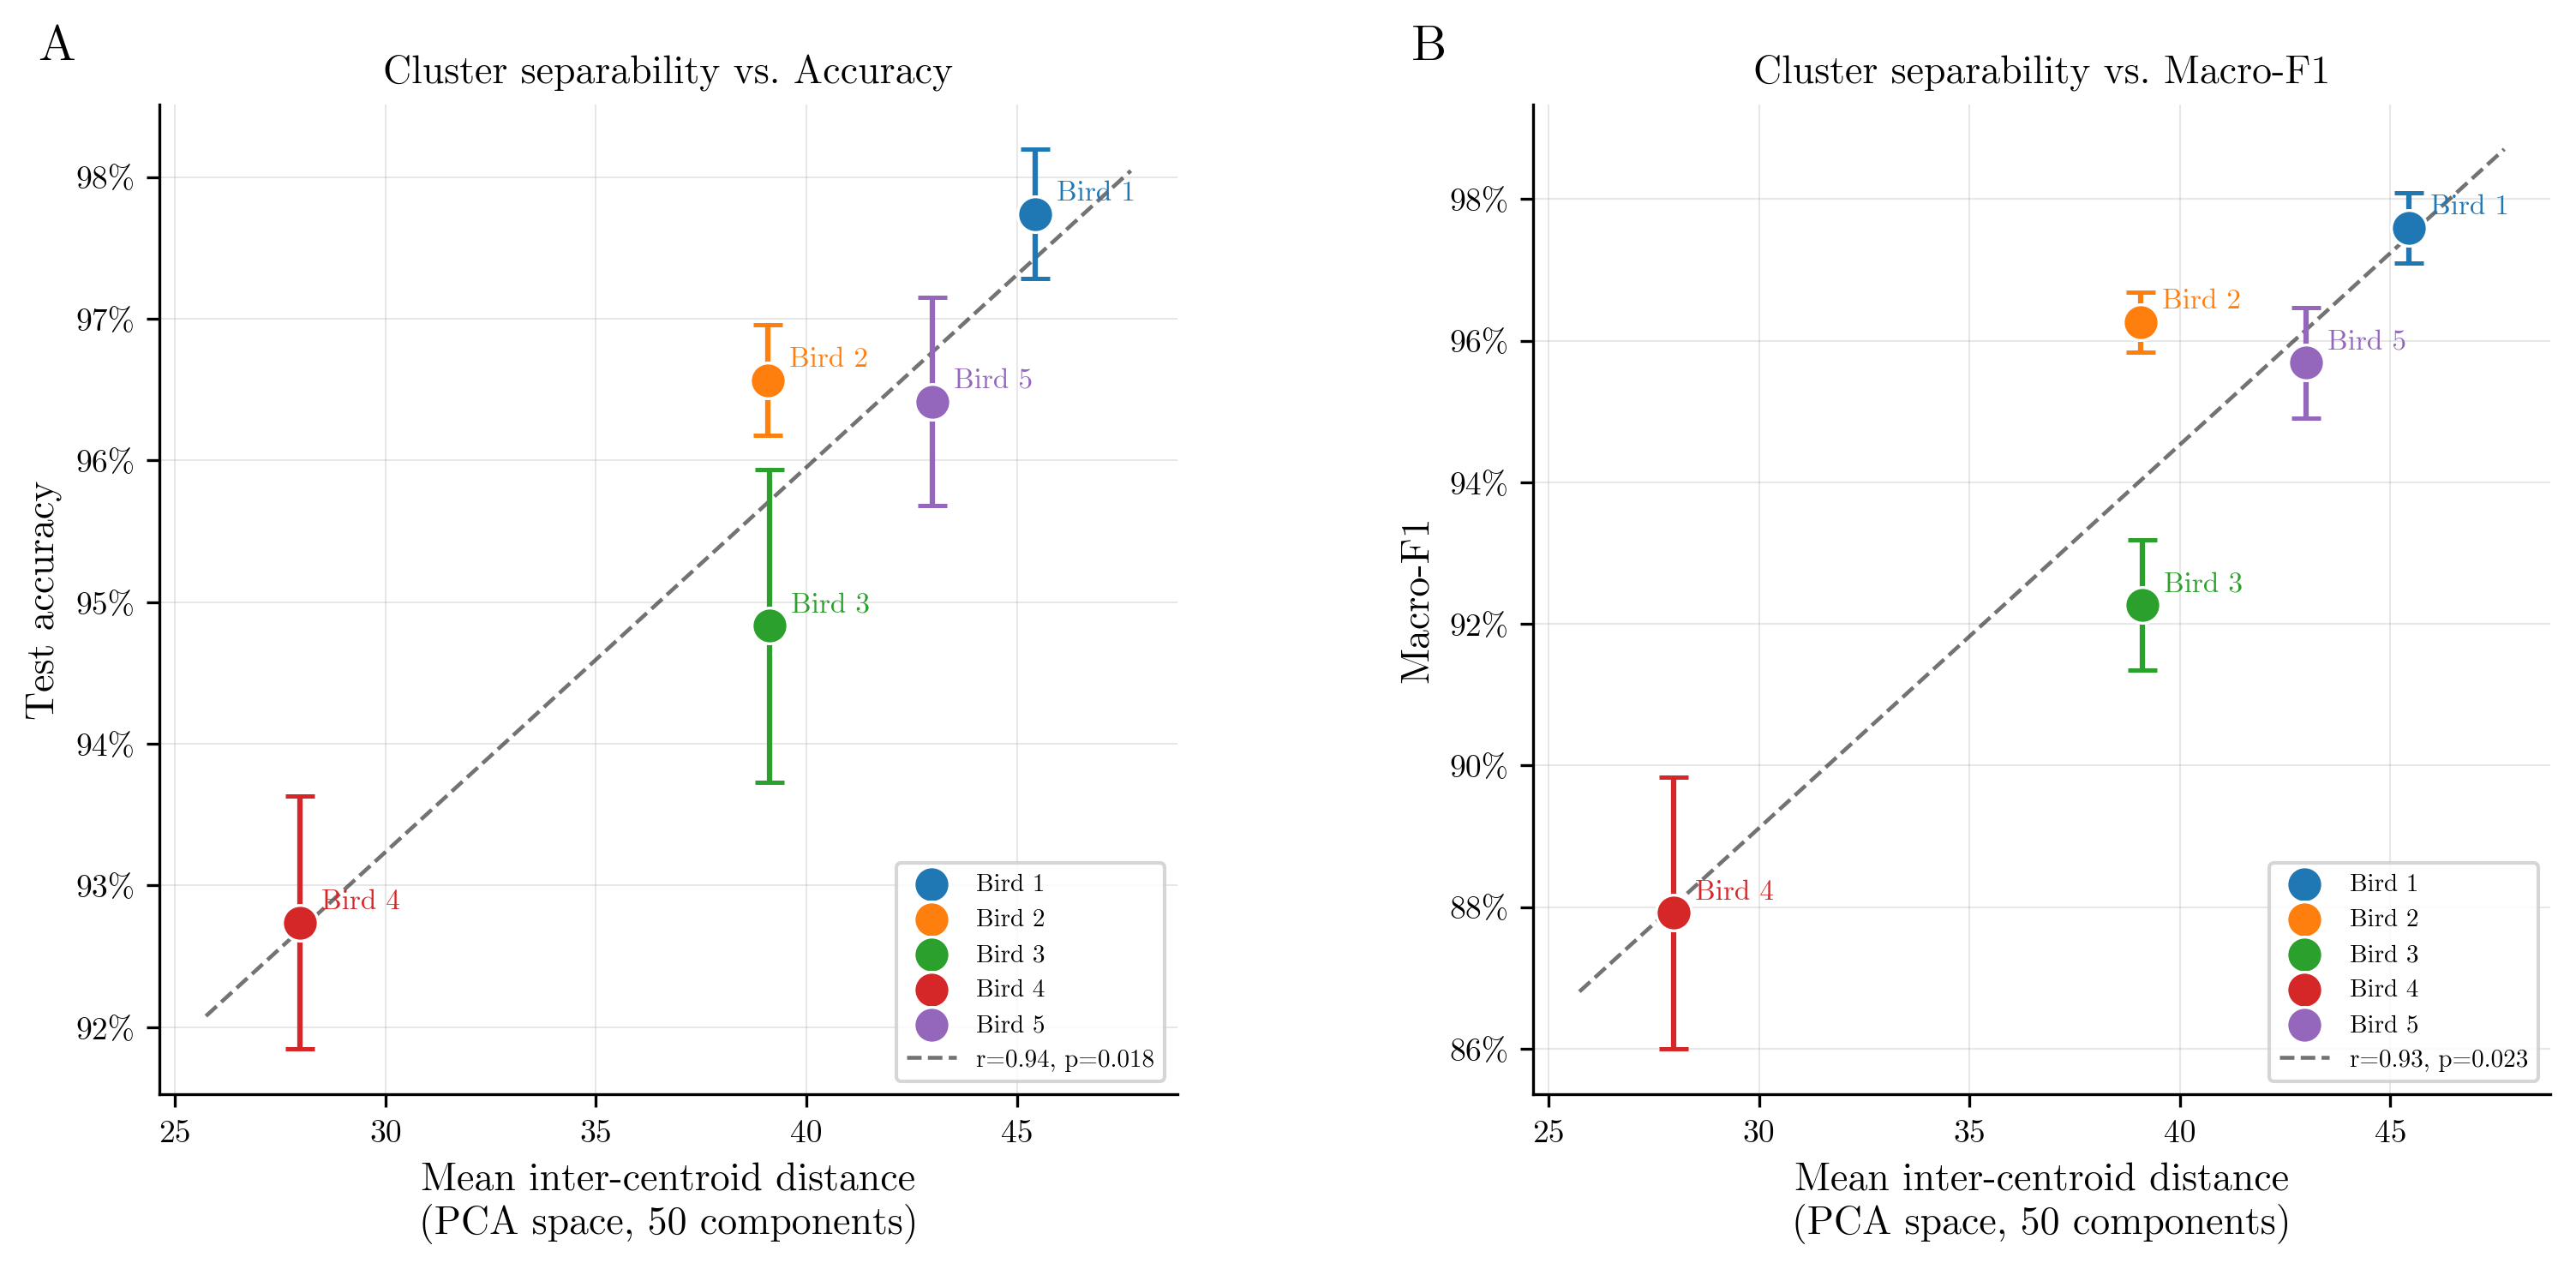

The script that saved this image:
#!/usr/bin/env python3
"""Syllable cluster separability vs. classification performance.

For each bird:
  1. Build spectrograms from raw WAV (same pipeline as training)
  2. Normalize per sample, reduce with PCA (50 components)
  3. Compute per-class centroid in PCA space
  4. Compute mean pairwise Euclidean distance between centroids
     → "separability score"
  5. Plot separability vs. test accuracy and macro-F1

Output: classification_chapter/figure_5/explore_separability.{svg,png}
"""
import json
import os
import sys

import matplotlib
matplotlib.use("Agg")
import matplotlib.pyplot as plt
from matplotlib import rcParams
from matplotlib.font_manager import fontManager
from matplotlib.ticker import FuncFormatter
import numpy as np
import torch
import torch.nn.functional as F
from sklearn.decomposition import PCA
from sklearn.preprocessing import normalize
from itertools import combinations

SCRIPT_DIR  = os.path.dirname(os.path.abspath(__file__))
REPO_ROOT   = os.path.abspath(os.path.join(SCRIPT_DIR, "..", ".."))
RESULTS_DIR = os.path.join(REPO_ROOT, "classification_chapter", "results")
OUTPUT_DIR  = SCRIPT_DIR

sys.path.insert(0, REPO_ROOT)
from final_experiments.config import BIRDS, CLASS_DATASET_PARAMS
from final_experiments.create_dataset import build_class_dataset, get_wav_files

BIRD_IDS = ["ye00pu07", "bu04bk04", "gy07bu07", "br08pk08", "ye04gr05"]
BIRD_LABELS = {
    "ye00pu07": "Bird 1", "bu04bk04": "Bird 2", "gy07bu07": "Bird 3",
    "br08pk08": "Bird 4", "ye04gr05": "Bird 5",
}
BIRD_COLORS = {
    "ye00pu07": "#1f77b4", "bu04bk04": "#ff7f0e", "gy07bu07": "#2ca02c",
    "br08pk08": "#d62728", "ye04gr05": "#9467bd",
}
SEEDS = [42, 123, 456]
PCA_COMPONENTS = 50


def setup_fonts():
    cmu = "/Library/Fonts/CMU-Serif-Roman/cmunrm.ttf"
    if os.path.isfile(cmu):
        fontManager.addfont(cmu)
        rcParams["font.family"] = "CMU Serif"
    else:
        rcParams["font.family"] = "serif"
    rcParams.update({
        "font.size": 10, "axes.labelsize": 11, "axes.titlesize": 11,
        "legend.fontsize": 8, "xtick.labelsize": 9, "ytick.labelsize": 9,
        "figure.dpi": 300, "savefig.dpi": 300, "text.usetex": False,
        "lines.linewidth": 1.5, "axes.linewidth": 0.8,
        "axes.spines.top": False, "axes.spines.right": False,
        "axes.grid": True, "axes.axisbelow": True,
        "grid.alpha": 0.3, "grid.linewidth": 0.5,
    })


def build_feature_matrix(bird):
    """Return (X, labels) where X is (n_samples, n_freq*n_time) flattened+padded."""
    cfg     = BIRDS[bird]
    raw_dir = cfg["raw_data_dir"]
    data    = build_class_dataset(
        get_wav_files(raw_dir),
        exclude_labels=cfg.get("exclude_labels"),
        merge_labels=cfg.get("merge_labels"),
        **CLASS_DATASET_PARAMS,
    )
    df = data["dataframe"]

    X, y = [], []
    target_shape = None
    for _, row in df.iterrows():
        spec = np.array(row["taf_unflattend_spectrogram"], dtype=np.float32)
        # Apply same F.pad as training (adds 1 row + 1 col)
        t = torch.tensor(spec).unsqueeze(0)
        t = F.pad(t, (0, 1, 0, 1))
        arr = t.squeeze(0).numpy()

        if target_shape is None:
            target_shape = arr.shape
        if arr.shape != target_shape:
            continue  # skip clips near file boundary with wrong shape

        # Per-sample z-norm (same as training)
        std = arr.std()
        if std > 0:
            arr = (arr - arr.mean()) / std

        X.append(arr.ravel())
        y.append(row["label"])

    return np.array(X, dtype=np.float32), np.array(y)


def separability_score(X, y):
    """Mean pairwise Euclidean distance between per-class centroids in PCA space."""
    # PCA
    n_components = min(PCA_COMPONENTS, X.shape[0] - 1, X.shape[1] - 1)
    pca = PCA(n_components=n_components, random_state=42)
    Xr  = pca.fit_transform(X)

    classes   = sorted(set(y))
    centroids = np.array([Xr[y == c].mean(axis=0) for c in classes])

    # Mean pairwise distance between centroids
    dists = [np.linalg.norm(centroids[i] - centroids[j])
             for i, j in combinations(range(len(classes)), 2)]
    return float(np.mean(dists)), classes, centroids, Xr, y


def load_mean_performance(bird):
    accs, f1s = [], []
    for seed in SEEDS:
        p = os.path.join(RESULTS_DIR, bird, f"seed_{seed}", "results.json")
        with open(p) as f:
            r = json.load(f)
        accs.append(r["test_accuracy"])
        f1s.append(r["classification"]["macro"]["f1"])
    return np.mean(accs), np.std(accs), np.mean(f1s), np.std(f1s)


def plot_sep_vs_metric(ax, seps, means, stds, ylabel, title):
    xs = np.array([seps[b] for b in BIRD_IDS if b in seps])
    ys = np.array([means[b] for b in BIRD_IDS if b in means])
    ye = np.array([stds[b]  for b in BIRD_IDS if b in stds])
    birds = [b for b in BIRD_IDS if b in seps]

    for i, bird in enumerate(birds):
        color = BIRD_COLORS[bird]
        ax.scatter([xs[i]], [ys[i]], color=color, s=100, zorder=4,
                   edgecolors="white", linewidth=0.8, label=BIRD_LABELS[bird])
        ax.errorbar([xs[i]], [ys[i]], yerr=[ye[i]],
                    fmt="none", color=color, linewidth=1.5,
                    capsize=4, capthick=1.2, zorder=3)
        ax.annotate(BIRD_LABELS[bird], (xs[i], ys[i]),
                    textcoords="offset points", xytext=(6, 4),
                    fontsize=8, color=color)

    # Regression
    from scipy import stats
    slope, intercept, r, p, _ = stats.linregress(xs, ys)
    xl = np.linspace(xs.min() * 0.92, xs.max() * 1.05, 200)
    ax.plot(xl, slope * xl + intercept, "k--", linewidth=1.1, alpha=0.55,
            label=f"r={r:.2f}, p={p:.3f}", zorder=1)

    ax.set_xlabel("Mean inter-centroid distance\n(PCA space, 50 components)")
    ax.set_ylabel(ylabel)
    ax.set_title(title)
    ax.yaxis.set_major_formatter(FuncFormatter(lambda v, _: f"{v:.0%}"))
    ax.legend(fontsize=7, loc="lower right")
    return r, p


def main():
    setup_fonts()

    print("Building feature matrices and computing separability scores...")
    seps = {}
    for bird in BIRD_IDS:
        print(f"  {BIRD_LABELS[bird]} ({bird})...", flush=True)
        X, y = build_feature_matrix(bird)
        print(f"    {X.shape[0]} samples, {len(set(y))} classes")
        score, classes, _, _, _ = separability_score(X, y)
        seps[bird] = score
        print(f"    separability = {score:.3f}")

    print("\nSeparability scores:")
    for bird in BIRD_IDS:
        print(f"  {BIRD_LABELS[bird]}: {seps[bird]:.3f}")

    acc_means, acc_stds, f1_means, f1_stds = {}, {}, {}, {}
    for bird in BIRD_IDS:
        am, as_, fm, fs = load_mean_performance(bird)
        acc_means[bird] = am; acc_stds[bird] = as_
        f1_means[bird]  = fm; f1_stds[bird]  = fs

    fig, axes = plt.subplots(1, 2, figsize=(12, 5))
    fig.subplots_adjust(wspace=0.35)

    r1, p1 = plot_sep_vs_metric(axes[0], seps, acc_means, acc_stds,
                                 ylabel="Test accuracy",
                                 title="Cluster separability vs. Accuracy")
    r2, p2 = plot_sep_vs_metric(axes[1], seps, f1_means, f1_stds,
                                 ylabel="Macro-F1",
                                 title="Cluster separability vs. Macro-F1")

    axes[0].text(-0.12, 1.08, "A", transform=axes[0].transAxes,
                 fontsize=14, fontweight="bold", va="top")
    axes[1].text(-0.12, 1.08, "B", transform=axes[1].transAxes,
                 fontsize=14, fontweight="bold", va="top")

    print(f"\nAccuracy: r={r1:.3f}, p={p1:.4f}")
    print(f"Macro-F1: r={r2:.3f}, p={p2:.4f}")

    for ext in ["svg", "png"]:
        path = os.path.join(OUTPUT_DIR, f"explore_separability.{ext}")
        fig.savefig(path, bbox_inches="tight", facecolor="white")
        print(f"Saved: {path}")
    plt.close(fig)


if __name__ == "__main__":
    main()
